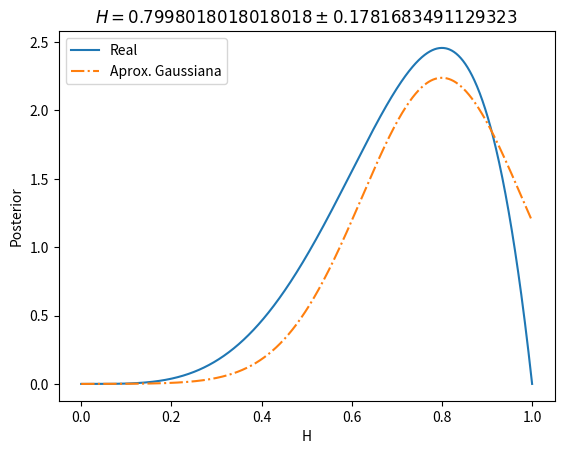

Python code for this plot:
import numpy as np
import matplotlib.pyplot as plt


def frecuencias(cadena):
    lista = list(cadena)
    caras = np.sum(np.array(lista)=='c')
    sellos = len(lista) - caras
    return caras,sellos

def prior(H):
    return 1*(H<=1 and H>=0)

def verosimilitud(H,cadena):
    c,s = frecuencias(cadena)
    return H**(c)*(1-H)**(s)

def gaussiana(x,mu,sigma):
    norm = 1/(2*np.pi*sigma**2)**(1/2)
    return np.exp(-(x-mu)**2/(2*sigma**2))*norm

cad = 'scccc'

H = np.linspace(10**-5,1,1000)
V = verosimilitud(H,cad)
Evidencia = np.trapz(V,H)
posterior = V/Evidencia

L = np.log(posterior)
der1 = (L[1:]-L[:-1])/(1/1000)
der2 = (der1[1:]-der1[:-1])/(1/1000)

cero = np.min(np.abs(der1))
print('Derivada en la raiz: ',cero)
puntoC = np.argwhere(np.abs(der1)==cero)[0,0]
sigma = (-der2[puntoC])**(-1/2)
mu = H[puntoC]
print('Media: ',mu)
print('Desviación: ',sigma)

print('Normalizada?','Integral =', np.trapz(posterior,H))
plt.figure()
plt.plot(H,posterior,label='Real')
plt.plot(H,gaussiana(H,mu,sigma),linestyle='-.',label='Aprox. Gaussiana')
plt.xlabel('H')
plt.ylabel('Posterior')
plt.title('$H = {}  \pm {}$'.format(mu,sigma))
plt.legend()
plt.savefig('coins.png')